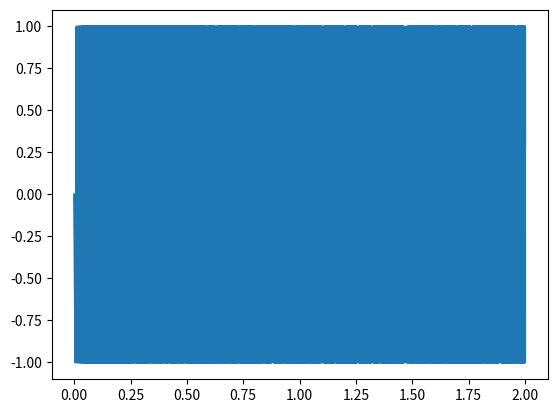

Write the Python code that produced this figure. (Note: this script raises an exception after producing the figure.)
# -*- coding: utf-8 -*-
"""
Created on Mon Dec 28 08:50:06 2015

@author: Jee-Bee for jBae (c) 2016
"""

import numpy as np
import scipy.signal as sig
from scipy.fftpack import fft
import matplotlib.pyplot as plt

T = 2  # [s] T= Time in seconds
f = (20, 20000)  # [Hz] Frequency signal generation
fs = 44100  # [Hz] fs = Samplerate

t = np.linspace(0, T - (1 / fs), T * fs)
sig = sig.chirp(t, 20, T, 20000, 'linear', 90)

# http://stackoverflow.com/questions/6916978/how-do-i-tell-matplotlib-to-create-a-second-new-plot-then-later-plot-on-the-o
# fig1=plt.figure()
# ax1 =fig1.add_subplot(111)
# ax1.plot(t, sig)

fig1 = plt.figure()
ax1 = fig1.add_subplot(111)
ax1.plot(t, sig)

SIG = fft(sig)
F = np.linspace(1/T, 22050, int(round(T * fs / 2)))
fig2 = plt.figure()
ax2 = fig2.add_subplot(111)
ax2.plot(F, abs(SIG[0:len(SIG)/2]))
